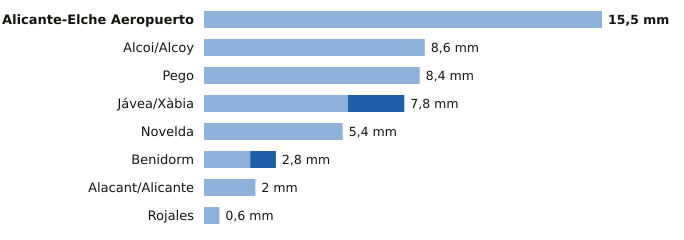

Data behind this chart, as committed beside it:
estacion, provincia, indicativo, mm_6_dias_anteriores, mm_hoy, mm_7_dias, horas_de_hoy
Alicante-Elche Aeropuerto, Alicante, 8019, 15.5, 0.0, 15.5, 12
Alcoi/Alcoy, Alicante, 8059C, 8.6, 0.0, 8.6, 12
Pego, Alicante, 8057C, 8.4, 0.0, 8.4, 8
Jávea/Xàbia, Alicante, 8050X, 5.6, 2.2, 7.8, 12
Novelda, Alicante, 8013X, 5.4, 0.0, 5.4, 9
Benidorm, Alicante, 8036Y, 1.8, 1.0, 2.8, 11
Alacant/Alicante, Alicante, 8025, 2.0, 0.0, 2.0, 12
Rojales, Alicante, 7261X, 0.6, 0.0, 0.6, 11
